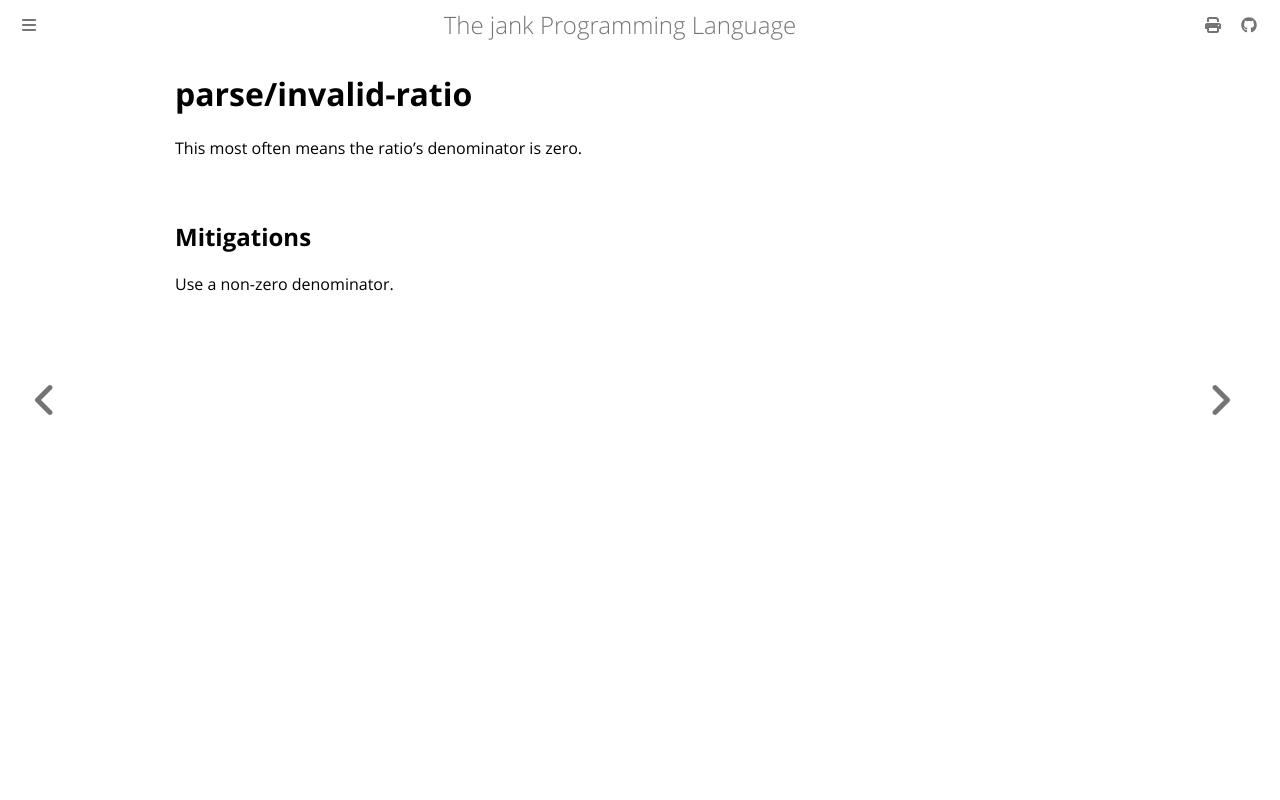

repository: jank-lang/jank · page: reference/error/parse/invalid-ratio.html · generator: mdbook

# parse/invalid-ratio

This most often means the ratio's denominator is zero.

## Mitigations
Use a non-zero denominator.
